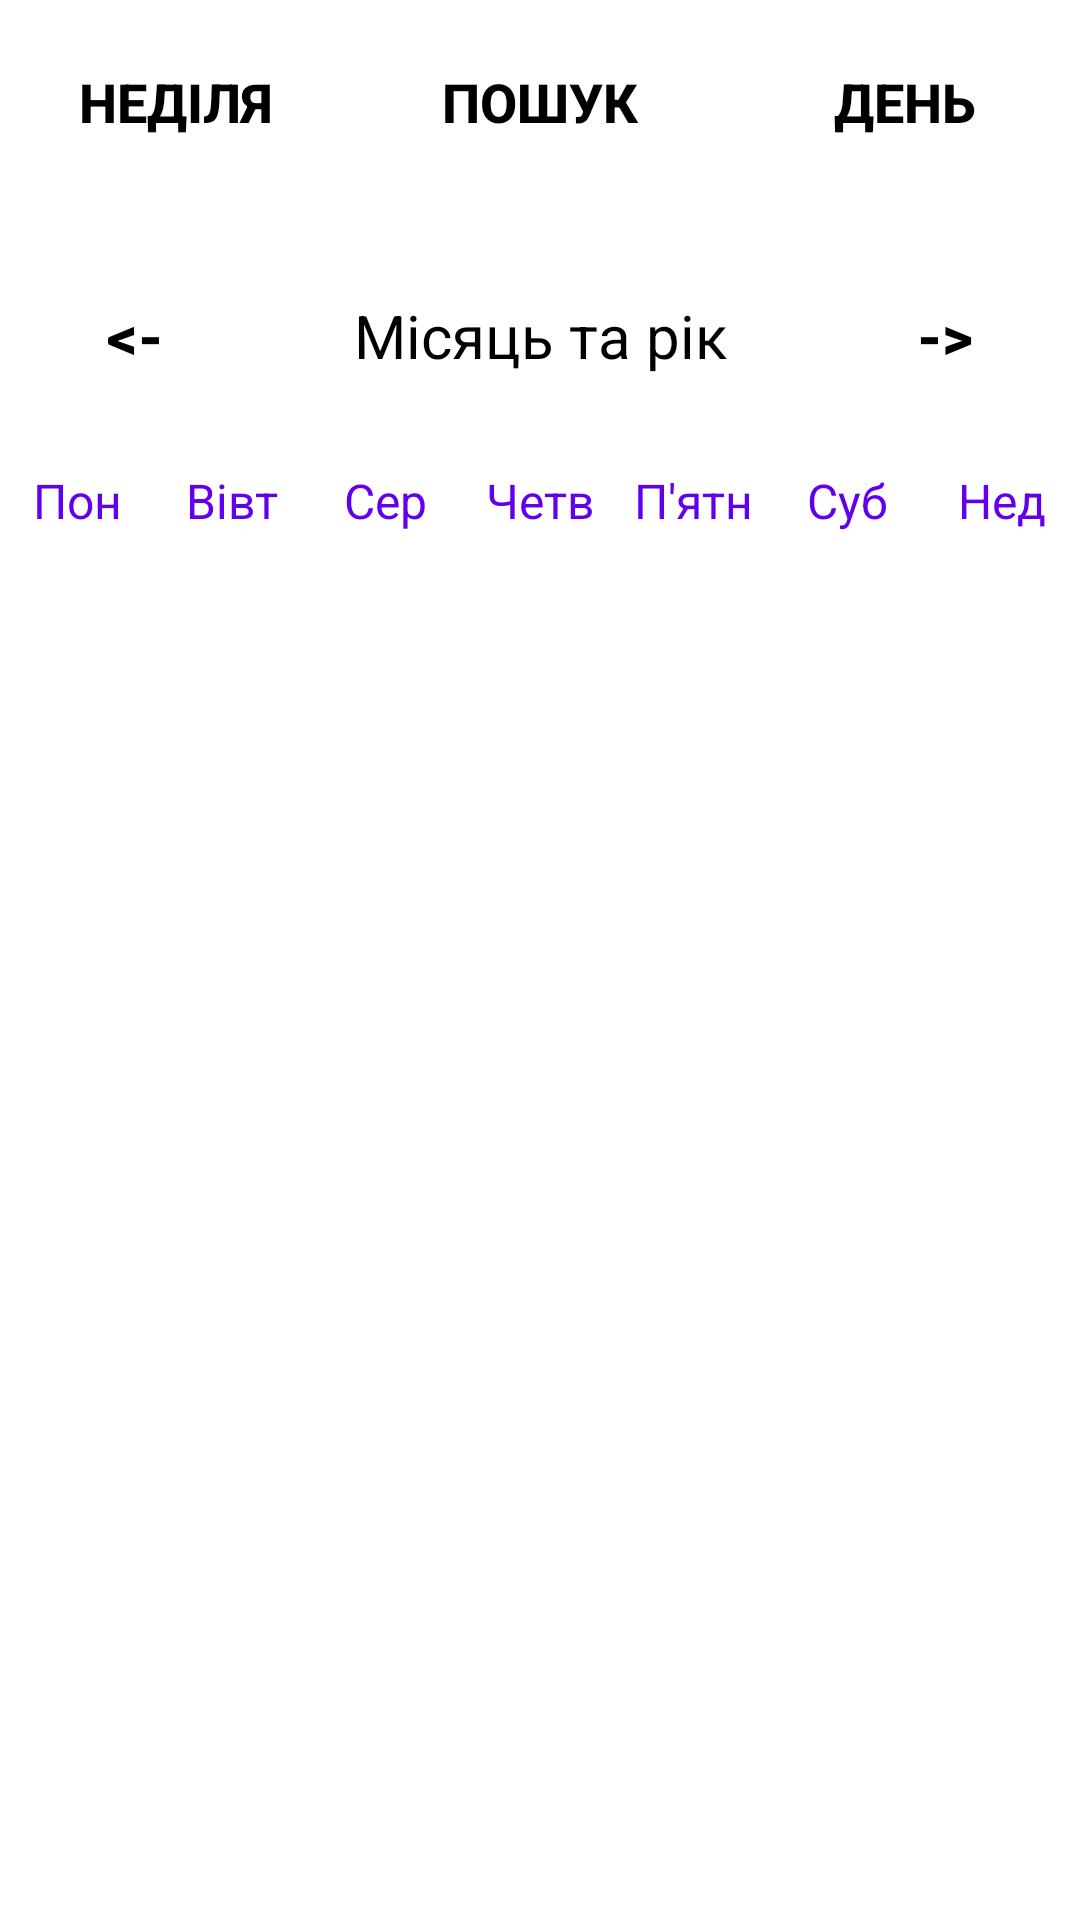

This screen was rendered from an Android layout file. Write that file and the resources it references.
<!-- AndroidManifest.xml: application theme Theme.Diplom -->
<!-- res/layout/content_planner.xml -->
<?xml version="1.0" encoding="utf-8"?>
<LinearLayout xmlns:android="http://schemas.android.com/apk/res/android"
    xmlns:app="http://schemas.android.com/apk/res-auto"
    xmlns:tools="http://schemas.android.com/tools"
    android:layout_width="match_parent"
    android:layout_height="match_parent"
    android:orientation="vertical"
    app:layout_behavior="@string/appbar_scrolling_view_behavior"
    tools:context=".Planner.PlannerActivity"
    tools:showIn="@layout/app_bar_planner">

    <LinearLayout
        android:layout_width="match_parent"
        android:layout_height="wrap_content"
        android:layout_marginTop="10dp"
        android:layout_marginBottom="20dp"
        android:orientation="horizontal">

        <Button
            android:id="@+id/week"
            android:layout_width="0dp"
            android:layout_height="wrap_content"
            android:layout_gravity="center"
            android:layout_weight="1"
            android:background="@null"
            android:onClick="weeklyAction"
            android:text="@string/weekly"
            android:textColor="@color/black"
            android:textSize="18sp"
            android:textStyle="bold" />

        <Button
            android:layout_width="0dp"
            android:layout_height="wrap_content"
            android:layout_gravity="center"
            android:layout_marginLeft="5dp"
            android:layout_marginRight="5dp"
            android:layout_weight="1."
            android:background="@null"
            android:onClick="searchAction"
            android:text="@string/search"
            android:textColor="@color/black"
            android:textSize="18sp"
            android:textStyle="bold" />

        <Button
            android:layout_width="0dp"
            android:layout_height="wrap_content"
            android:layout_gravity="center"
            android:layout_weight="1"
            android:background="@null"
            android:onClick="dailyAction"
            android:text="@string/daily"
            android:textColor="@color/black"
            android:textSize="18sp"
            android:textStyle="bold" />

    </LinearLayout>


    <LinearLayout
        android:layout_width="match_parent"
        android:layout_height="wrap_content"
        android:layout_marginTop="10dp"
        android:layout_marginBottom="20dp"
        android:orientation="horizontal">

        <Button
            android:layout_width="0dp"
            android:layout_height="wrap_content"
            android:layout_weight="1"
            android:background="@null"
            android:onClick="previousMonthAction"
            android:text="@string/back"
            android:textColor="@color/black"
            android:textSize="20sp"
            android:textStyle="bold" />

        <TextView
            android:id="@+id/monthYearTV"
            android:layout_width="0dp"
            android:layout_height="wrap_content"
            android:layout_weight="2"
            android:text="@string/month_and_year"
            android:textAlignment="center"
            android:textColor="@color/black"
            android:textSize="20sp" />

        <Button
            android:layout_width="0dp"
            android:layout_height="wrap_content"
            android:layout_weight="1"
            android:background="@null"
            android:onClick="nextMonthAction"
            android:text="@string/forward"
            android:textColor="@color/black"
            android:textSize="20sp"
            android:textStyle="bold" />

    </LinearLayout>

    <LinearLayout
        android:layout_width="match_parent"
        android:layout_height="wrap_content"
        android:orientation="horizontal">

        <TextView
            android:layout_width="0dp"
            android:layout_height="wrap_content"
            android:layout_weight="1"
            android:text="@string/monday"
            android:textAlignment="center"
            android:textColor="@color/blue"
            android:textSize="16sp" />

        <TextView
            android:layout_width="0dp"
            android:layout_height="wrap_content"
            android:layout_weight="1"
            android:text="@string/tuesday"
            android:textAlignment="center"
            android:textColor="@color/blue"
            android:textSize="16sp" />

        <TextView
            android:layout_width="0dp"
            android:layout_height="wrap_content"
            android:layout_weight="1"
            android:text="@string/wednesday"
            android:textAlignment="center"
            android:textColor="@color/blue"
            android:textSize="16sp" />

        <TextView
            android:layout_width="0dp"
            android:layout_height="wrap_content"
            android:layout_weight="1"
            android:text="@string/thursday"
            android:textAlignment="center"
            android:textColor="@color/blue"
            android:textSize="16sp" />

        <TextView
            android:layout_width="0dp"
            android:layout_height="wrap_content"
            android:layout_weight="1"
            android:text="@string/friday"
            android:textAlignment="center"
            android:textColor="@color/blue"
            android:textSize="16sp" />

        <TextView
            android:layout_width="0dp"
            android:layout_height="wrap_content"
            android:layout_weight="1"
            android:text="@string/saturday"
            android:textAlignment="center"
            android:textColor="@color/blue"
            android:textSize="16sp" />

        <TextView
            android:layout_width="0dp"
            android:layout_height="wrap_content"
            android:layout_weight="1"
            android:text="@string/sunday"
            android:textAlignment="center"
            android:textColor="@color/blue"
            android:textSize="16sp" />

    </LinearLayout>


    <androidx.recyclerview.widget.RecyclerView
        android:id="@+id/calendarRecyclerView"
        android:layout_width="match_parent"
        android:layout_height="300dp" />

    <androidx.recyclerview.widget.RecyclerView
        android:id="@+id/eventMonthListView"
        android:layout_width="match_parent"
        android:layout_height="0dp"
        android:layout_weight="5">
    </androidx.recyclerview.widget.RecyclerView>

</LinearLayout>
<!-- res/layout/app_bar_planner.xml (included above) -->
<?xml version="1.0" encoding="utf-8"?>
<androidx.coordinatorlayout.widget.CoordinatorLayout xmlns:android="http://schemas.android.com/apk/res/android"
    xmlns:app="http://schemas.android.com/apk/res-auto"
    xmlns:tools="http://schemas.android.com/tools"
    android:layout_width="match_parent"
    android:layout_height="match_parent"
    tools:context=".Planner.PlannerActivity">

    <com.google.android.material.appbar.AppBarLayout
        android:layout_width="match_parent"
        android:layout_height="wrap_content"
        android:theme="@style/Theme.Diplom.AppBarOverlay">

        <androidx.appcompat.widget.Toolbar
            android:id="@+id/toolbar"
            android:layout_width="match_parent"
            android:layout_height="?attr/actionBarSize"
            android:background="?attr/colorPrimary"
            app:popupTheme="@style/Theme.Diplom.PopupOverlay" />

    </com.google.android.material.appbar.AppBarLayout>

    <include layout="@layout/content_planner"/>

</androidx.coordinatorlayout.widget.CoordinatorLayout>
<!-- resources referenced by this layout -->
<resources>
  <color name="black">#FF000000</color>
  <color name="blue">#6200EE</color>
  <string name="back">&lt;-</string>
  <string name="daily">День</string>
  <string name="forward">-&gt;</string>
  <string name="friday">П\'ятн</string>
  <string name="monday">Пон</string>
  <string name="month_and_year">Місяць та рік</string>
  <string name="saturday">Суб</string>
  <string name="search">Пошук</string>
  <string name="sunday">Нед</string>
  <string name="thursday">Четв</string>
  <string name="tuesday">Вівт</string>
  <string name="wednesday">Сер</string>
  <string name="weekly">Неділя</string>
  <style name="Theme.Diplom.AppBarOverlay" parent="ThemeOverlay.AppCompat.Dark.ActionBar" />
  <style name="Theme.Diplom.PopupOverlay" parent="ThemeOverlay.AppCompat.Light" />
  <style name="Theme.Diplom" parent="Theme.MaterialComponents.DayNight.DarkActionBar">
          
          <item name="colorPrimary">@color/purple_500</item>
          <item name="colorPrimaryVariant">@color/purple_700</item>
          <item name="colorOnPrimary">@color/white</item>
          
          <item name="colorSecondary">@color/blue</item>
          <item name="colorSecondaryVariant">@color/blue</item>
          <item name="colorOnSecondary">@color/black</item>
          
          <item name="android:statusBarColor">?attr/colorPrimaryVariant</item>
          
      </style>
  <color name="purple_500">#FF6200EE</color>
  <color name="purple_700">#FF3700B3</color>
  <color name="white">#FFFFFFFF</color>
</resources>
